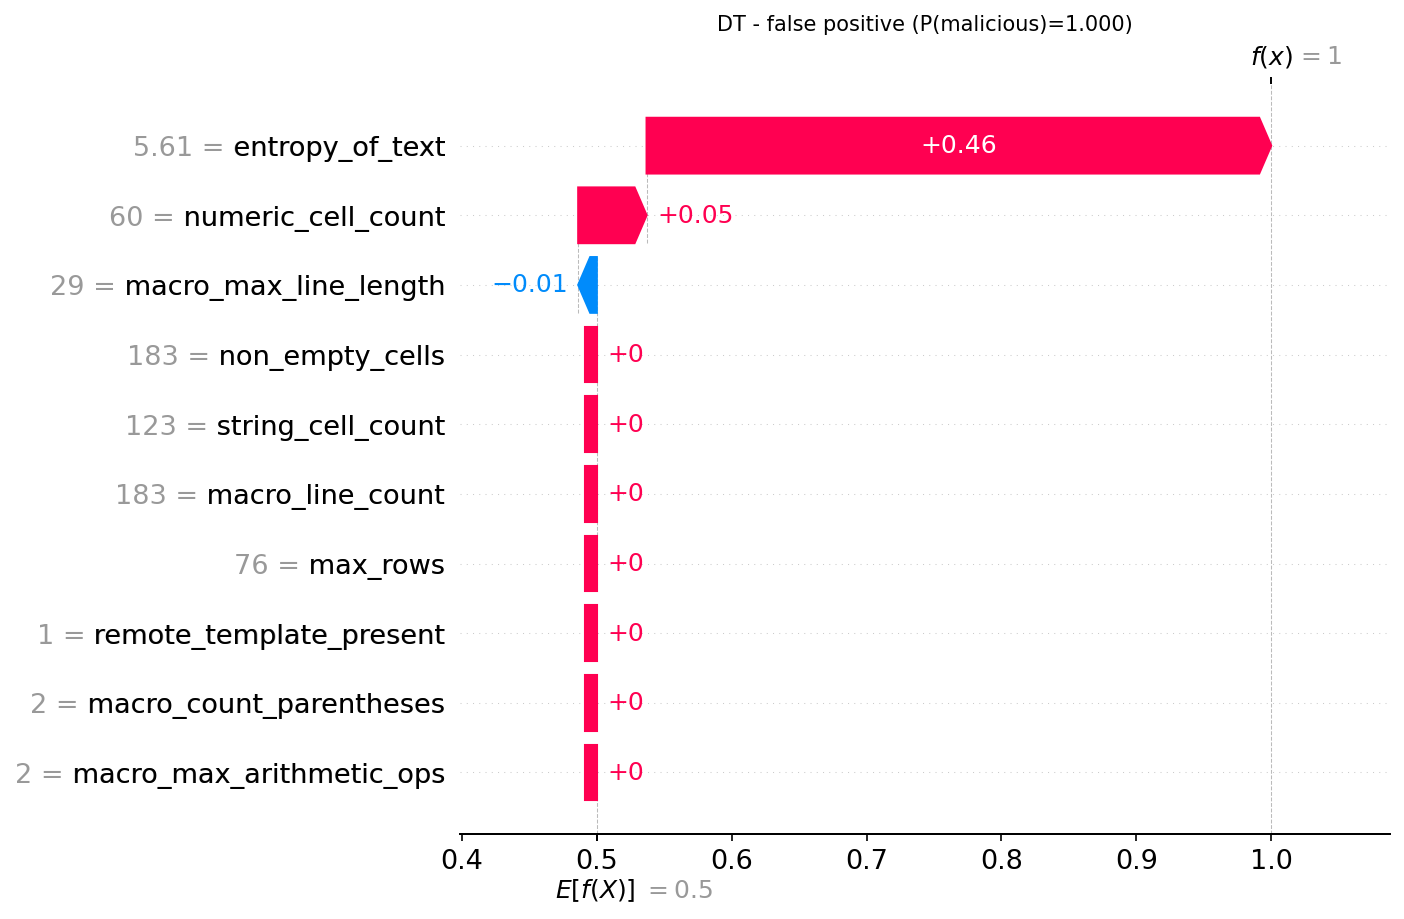

Data behind this chart, as committed beside it:
actual, predicted, probability_malicious, feature, feature_value, shap_value
0, 1, 1.0, entropy_of_text, 5.61, 0.4631
0, 1, 1.0, numeric_cell_count, 60.0, 0.05069
0, 1, 1.0, macro_max_line_length, 29.0, -0.01379
0, 1, 1.0, non_empty_cells, 183.0, 0.0
0, 1, 1.0, string_cell_count, 123.0, 0.0
0, 1, 1.0, macro_line_count, 183.0, 0.0
0, 1, 1.0, max_rows, 76.0, 0.0
0, 1, 1.0, remote_template_present, 1.0, 0.0
0, 1, 1.0, macro_count_parentheses, 2.0, 0.0
0, 1, 1.0, macro_max_arithmetic_ops, 2.0, 0.0
